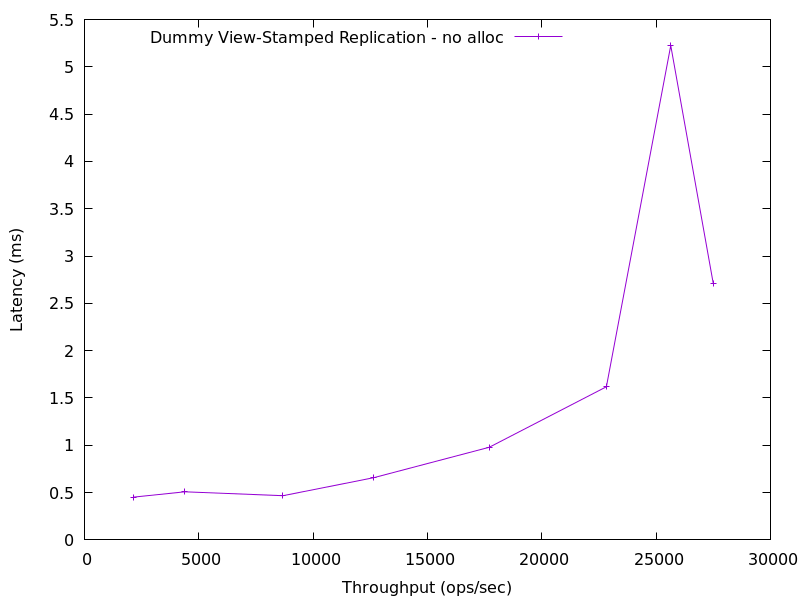

The table this chart was drawn from, first rows:
2136.0645265097287, 0.4515779999999999
4390, 0.5083
8681, 0.4674
12644, 0.6576
17703, 0.9792
22826, 1.619
25640, 5.225
27501, 2.707
